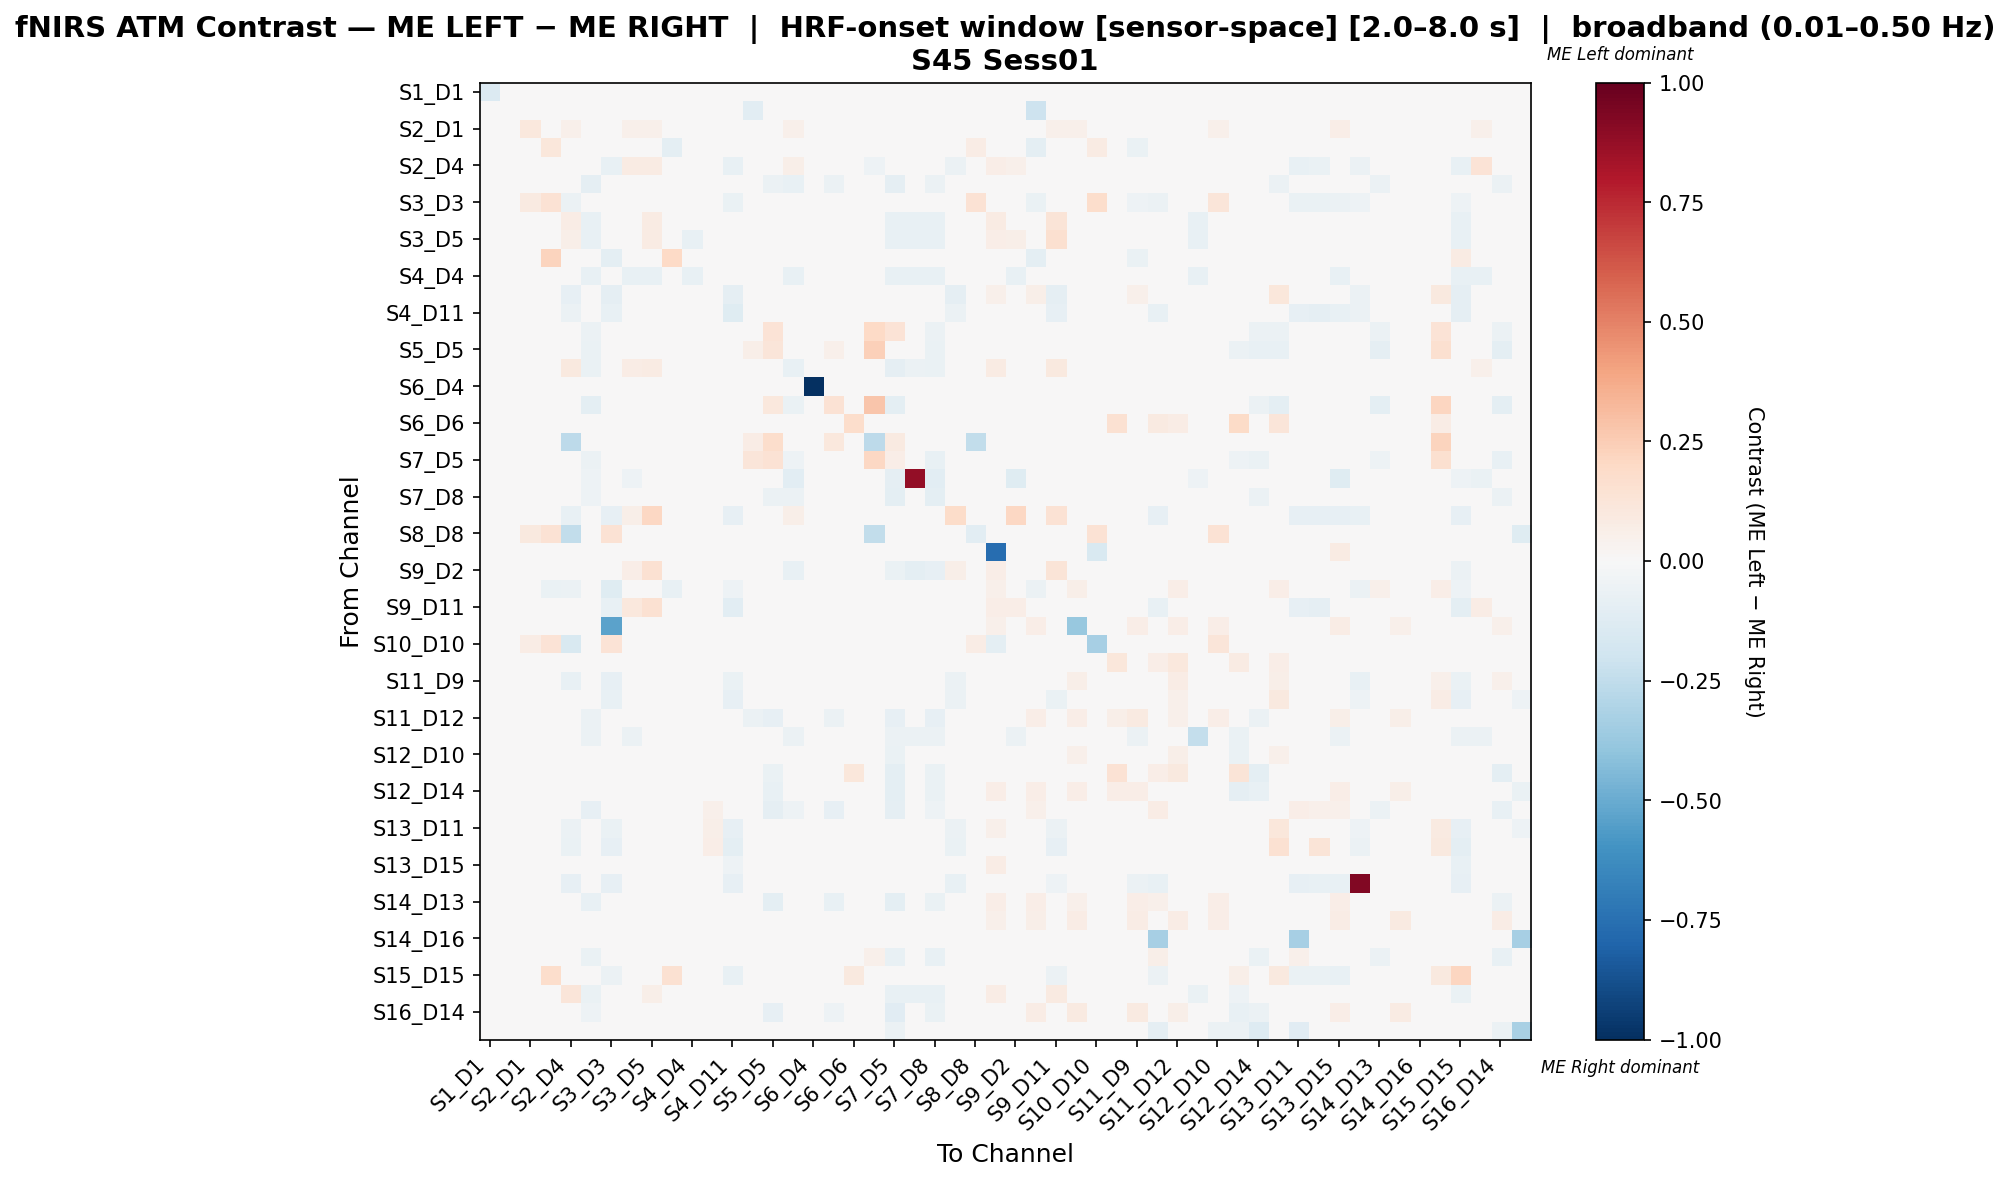

The data file committed next to this chart (first rows):
, S1_D1 hbo, S1_D3 hbo, S2_D1 hbo, S2_D2 hbo, S2_D4 hbo, S3_D1 hbo, S3_D3 hbo, S3_D4 hbo, S3_D5 hbo, S4_D2 hbo, S4_D4 hbo, S4_D6 hbo, S4_D11 hbo, S5_D3 hbo, S5_D5 hbo, S5_D7 hbo, S6_D4 hbo, S6_D5 hbo, S6_D6 hbo, S6_D8 hbo, S7_D5 hbo, S7_D7 hbo, S7_D8 hbo
S1_D1 hbo, -0.1364, 0.0, 0.0, 0.0, 0.0, 0.0, 0.0, 0.04545, 0.0, 0.0, 0.0, 0.0, 0.0, 0.0, 0.0, 0.04545, 0.0, 0.0, 0.0, 0.0, 0.0, 0.0, 0.0
S1_D3 hbo, 0.0, -0.005639, 0.03571, 0.0, 0.03571, 0.0, 0.0, 0.03571, 0.03571, 0.0, 0.0, 0.0, 0.0, -0.1053, 0.0, 0.03571, 0.0, 0.0, 0.0, 0.0, 0.0, 0.0, 0.0
S2_D1 hbo, 0.0, 0.0, 0.1091, 0.04545, 0.05455, 0.0, 0.04545, 0.05455, 0.05455, 0.0, 0.0, 0.0, 0.0, 0.0, 0.0, 0.05455, 0.0, 0.0, 0.0, 0.01818, 0.0, 0.0, 0.0
S2_D2 hbo, 0.0, 0.0, 0.04444, 0.1095, -0.03261, 0.0, -0.01634, 0.0, 0.0, -0.09742, 0.0, 0.0, -0.02174, 0.0, 0.0, 0.0, 0.0, 0.0, 0.0, 0.01481, 0.0, 0.0, 0.0
S2_D4 hbo, 0.0, 0.006803, 0.04082, -0.005155, 0.0243, 0.0, -0.07216, 0.08163, 0.08163, -0.01031, 0.0, -0.01546, -0.07216, 0.0, 0.0, 0.06122, 0.0, 0.0, 0.02041, -0.05155, 0.0, 0.0, 0.0
S3_D1 hbo, 0.0, 0.0, 0.0, 0.0, 0.0, -0.09091, 0.0, -0.0303, -0.01818, 0.0, -0.01818, 0.0, 0.0, -0.01818, -0.06061, -0.07273, 0.0, -0.06061, 0.0, 0.0, -0.09091, -0.0303, -0.06061
S3_D3 hbo, 0.0, 0.0, 0.08824, 0.1412, -0.0549, 0.0, 0.02647, 0.0, 0.0, -0.03922, 0.0, -0.01176, -0.06667, 0.0, 0.0, 0.0, 0.0, 0.0, 0.0, 0.02941, 0.0, 0.0, 0.0
S3_D4 hbo, 0.0, 0.0, 0.02857, 0.0, 0.07143, -0.07576, 0.0, 0.02251, 0.08312, 0.0, -0.04545, 0.0, 0.0, 0.0, 0.0, -0.004329, -0.0303, -0.01515, 0.0, 0.0, -0.07576, -0.07576, -0.07576
S3_D5 hbo, 0.0, 0.0, 0.02484, 0.0, 0.06211, -0.07692, 0.0, 0.02867, 0.07836, 0.0, -0.07692, 0.0, 0.0, 0.0, 0.0, -0.02723, 0.0, 0.0, 0.0, 0.0, -0.07692, -0.07692, -0.07692
S4_D2 hbo, 0.0, 0.0, 0.0, 0.2211, -0.03883, 0.0, -0.09709, 0.0, 0.0, 0.2017, 0.0, 0.0, -0.02913, 0.0, 0.0, 0.0, 0.0, 0.0, 0.0, 0.0, 0.0, 0.0, 0.0
S4_D4 hbo, 0.0, 0.0, 0.0, 0.0, 0.0, -0.07692, 0.0, -0.07692, -0.07692, 0.0, -0.07692, 0.0, 0.0, 0.0, 0.0, -0.07692, 0.0, 0.0, 0.0, 0.0, -0.07692, -0.07692, -0.07692
S4_D6 hbo, 0.0, 0.0, 0.0, 0.0, -0.07961, 0.0, -0.08824, 0.0, 0.0, 0.0, 0.0, 0.036, -0.08824, 0.0, 0.0, 0.0, 0.0, 0.0, 0.01724, 0.0, 0.0, 0.0, 0.0
S4_D11 hbo, 0.0, 0.0, 0.0, 0.0, -0.06186, 0.0, -0.07732, 0.0, 0.0, -0.005155, 0.0, -0.01546, -0.1186, 0.0, 0.0, 0.0, 0.0, 0.0, 0.0, 0.0, 0.0, 0.0, 0.0
S5_D3 hbo, 0.0, -0.04938, 0.0, 0.0, 0.0, -0.06173, 0.0, 0.0, 0.0, 0.0, 0.0, 0.0, 0.0, -0.02519, 0.1383, -0.01235, 0.0, -0.02173, 0.0, 0.2, 0.1383, 0.0, -0.06173
S5_D5 hbo, 0.0, 0.0, 0.0, 0.0, 0.0, -0.06433, 0.0, 0.0, 0.0, 0.0, 0.0, 0.0, 0.0, 0.05551, 0.1209, -0.04094, 0.0, 0.05432, 0.0, 0.2373, 0.00228, 0.0, -0.07018
S5_D7 hbo, 0.0, 0.0, 0.04255, 0.0, 0.09574, -0.06704, 0.0, 0.07286, 0.07898, 0.0, -0.01676, 0.0, 0.0, 0.0, -0.03352, -0.07797, 0.0, -0.03352, 0.0, 0.0, -0.08939, -0.06145, -0.06704
S6_D4 hbo, 0.0, 0.0, 0.0, 0.0, 0.0, 0.0, 0.0, 0.0, 0.0, 0.0, 0.0, 0.0, 0.0, 0.0, 0.0, 0.0, -1.0, 0.0, 0.0, 0.0, 0.0, 0.0, 0.0
S6_D5 hbo, 0.0, 0.0, 0.0, 0.0, 0.0, -0.09434, 0.0, -0.009434, 0.0, 0.0, 0.0, 0.0, 0.0, -0.0283, 0.1057, -0.06604, -0.009434, 0.1457, 0.0, 0.28, -0.09434, 0.0, -0.04717
S6_D6 hbo, 0.0, 0.0, 0.0, 0.0, 0.04478, 0.0, 0.0, 0.0, 0.0, 0.0, 0.0, 0.02985, 0.0, 0.0, 0.0, 0.0, 0.0, 0.0, 0.1791, 0.0, 0.0, 0.0, 0.0
S6_D8 hbo, 0.0, 0.0, 0.01471, 0.01471, -0.2581, 0.0, 0.01471, 0.0, 0.0, 0.0, 0.0, 0.0, 0.0, 0.07353, 0.1765, 0.0, 0.0, 0.1029, 0.0, -0.2633, 0.08824, 0.0, 0.0
S7_D5 hbo, 0.0, 0.0, 0.0, 0.0, 0.0, -0.05629, 0.0, -0.01987, -0.009934, 0.0, -0.009934, 0.0, 0.0, 0.1214, 0.1473, -0.05298, 0.0, 0.03254, 0.0, 0.2069, 0.06645, -0.0298, -0.07616
S7_D7 hbo, 0.0, 0.0, 0.0, 0.0, 0.0, -0.05263, 0.0, -0.05263, -0.02632, 0.0, -0.02632, 0.0, 0.0, 0.0, 0.0, -0.1053, 0.0, 0.0, 0.0, 0.0, -0.08772, 0.8772, -0.1053
S7_D8 hbo, 0.0, 0.0, 0.0, 0.0, 0.0, -0.05221, 0.0, -0.0241, -0.01205, 0.0, -0.01205, 0.0, 0.0, -0.02008, -0.05622, -0.05622, 0.0, -0.02811, 0.0, 0.0, -0.09639, -0.04418, -0.09639
S8_D6 hbo, 0.0, 0.0, 0.0, 0.0, -0.07801, 0.0, -0.08511, 0.05882, 0.2059, 0.0, 0.0, -0.02128, -0.08511, 0.0, 0.0, 0.05882, 0.0, 0.0, 0.0, 0.0, 0.0, 0.0, 0.0
S8_D8 hbo, 0.0, 0.0, 0.09677, 0.1452, -0.25, 0.0, 0.1452, 0.0, 0.0, 0.0, 0.0, 0.0, 0.0, 0.0, 0.0, 0.0, 0.0, 0.0, 0.0, -0.249, 0.0, 0.0, 0.0
S8_D15 hbo, 0.0, 0.0, 0.008, 0.0, 0.032, 0.0, 0.0, 0.044, 0.044, 0.0, 0.0, 0.032, 0.0, 0.0, 0.0, 0.024, 0.0, 0.0, 0.0, 0.0, 0.0, 0.0, 0.0
S9_D2 hbo, 0.0, 0.0, 0.0, 0.0, 0.04959, -0.03947, 0.0, 0.06796, 0.1538, 0.0, -0.01974, 0.0, -0.02632, 0.0, 0.0, -0.07221, 0.0, 0.0, 0.0, 0.0, -0.06579, -0.09868, -0.07895
S9_D9 hbo, 0.0, -0.0219, 0.004505, -0.06569, -0.05839, 0.0, -0.1241, 0.0, 0.0, -0.07299, 0.0, 0.04054, -0.05109, -0.007299, 0.0, 0.0, 0.0, 0.0, 0.0, 0.0, 0.0, 0.0, 0.0
S9_D11 hbo, 0.0, 0.0, 0.02484, 0.0, 0.00948, 0.0, -0.07519, 0.1056, 0.1553, 0.0, 0.0, -0.02256, -0.1053, 0.0, 0.0, 0.04969, 0.0, 0.0, 0.0, 0.0, 0.0, 0.0, 0.0
S10_D9 hbo, 0.0, 0.0, 0.02083, 0.0, 0.02083, 0.0, -0.5385, 0.02083, 0.02083, 0.0, 0.0, 0.01667, 0.0, 0.0, 0.0, 0.02083, 0.0, 0.0, 0.0, 0.0, 0.0, 0.0, 0.0
S10_D10 hbo, 0.0, 0.0, 0.07407, 0.1358, -0.15, 0.0, 0.1358, 0.0, 0.0, 0.0, 0.0, 0.0, 0.0, 0.0, 0.0, 0.0, 0.0, 0.0, 0.0, -0.02531, 0.0, 0.0, 0.0
S10_D12 hbo, 0.0, 0.0, 0.0, 0.0, 0.01818, 0.0, 0.0, 0.0, 0.0, 0.0, 0.0, 0.02424, 0.0, 0.0, 0.0, 0.0, 0.0, 0.0, 0.04848, 0.0, 0.0, 0.0, 0.0
S11_D9 hbo, 0.0, 0.0, 0.004, -0.02614, -0.0719, 0.0, -0.08497, 0.0, 0.0, -0.03268, 0.0, 0.02546, -0.06536, 0.0, 0.0, 0.0, 0.0, 0.0, 0.0, 0.0, 0.0, 0.0, 0.0
S11_D11 hbo, 0.0, 0.0, 0.0, 0.0, -0.04008, 0.0, -0.07263, 0.0, 0.0, 0.0, 0.0, 0.04113, -0.07821, 0.0, 0.0, 0.0, 0.0, 0.0, 0.03158, 0.0, 0.0, 0.0, 0.0
S11_D12 hbo, 0.0, 0.0, 0.003984, 0.0, 0.0, -0.05952, 0.0, 0.0, 0.0, 0.0, 0.0, 0.01992, 0.0, -0.05952, -0.08333, -0.0119, 0.0, -0.05952, 0.01195, 0.0, -0.08333, 0.0, -0.08333
S11_D13 hbo, 0.0, 0.0, 0.0, 0.0, 0.0, -0.05682, 0.0, -0.05682, -0.03409, 0.0, -0.03409, 0.0, 0.0, 0.0, 0.0, -0.05682, 0.0, 0.0, 0.0, 0.0, -0.05682, -0.05682, -0.05682
S12_D10 hbo, 0.0, 0.0, 0.02593, 0.01746, -0.04762, 0.0, -0.01429, 0.0, 0.0, -0.02381, 0.0, 0.02593, -0.03968, 0.0, -0.03175, 0.0, 0.0, 0.0, 0.0, 0.007407, -0.06349, 0.0, -0.03968
S12_D12 hbo, 0.0, 0.0, 0.0, 0.0, 0.03158, -0.02646, 0.0, 0.0, 0.0, 0.0, 0.0, 0.02105, 0.0, -0.02646, -0.06349, -0.005291, 0.0, -0.02646, 0.1158, 0.0, -0.09524, 0.0, -0.06878
S12_D14 hbo, 0.0, 0.0, 0.0, 0.0, 0.0, -0.03865, 0.0, 0.0, 0.0, 0.0, 0.0, 0.01111, 0.0, -0.02415, -0.07246, -0.01932, 0.0, -0.03865, 0.0, 0.0, -0.1014, 0.0, -0.06763
S13_D6 hbo, 0.0, 0.0, 0.0, 0.0, 0.01154, -0.08594, 0.0, 0.0, 0.0, 0.0, 0.0, 0.05, 0.0, -0.03906, -0.09375, -0.05469, 0.0, -0.08594, 0.03846, 0.0, -0.09375, 0.0, -0.05469
S13_D11 hbo, 0.0, 0.0, 0.0, 0.0, -0.05581, 0.0, -0.06977, 0.0, 0.0, -0.004651, 0.0, 0.05987, -0.07907, 0.0, 0.0, 0.0, 0.0, 0.0, 0.0, 0.0, 0.0, 0.0, 0.0
S13_D13 hbo, 0.0, 0.0, 0.0, 0.0, -0.06358, 0.0, -0.08092, 0.0, 0.0, 0.0, 0.0, 0.06501, -0.09827, 0.0, 0.0, 0.0, 0.0, 0.0, 0.0, 0.0, 0.0, 0.0, 0.0
S13_D15 hbo, 0.0, 0.0, 0.01553, 0.0, -0.006823, -0.02273, -0.04924, 0.01454, 0.0259, 0.0, -0.01136, 0.01969, -0.05303, 0.0, 0.0, -0.02061, 0.0, 0.0, 0.0, 0.0, -0.03788, -0.04924, -0.04545
S14_D12 hbo, 0.0, 0.0, 0.0, -0.00641, -0.08333, 0.0, -0.08333, 0.0, 0.0, -0.01282, 0.0, -0.01923, -0.08333, 0.0, 0.0, 0.0, 0.0, 0.0, 0.0, 0.0, 0.0, 0.0, 0.0
S14_D13 hbo, 0.0, 0.0, 0.005848, 0.0, 0.0, -0.07097, 0.0, 0.0, 0.0, 0.0, 0.0, 0.03509, 0.0, -0.03226, -0.09677, -0.04516, 0.0, -0.07097, 0.005848, 0.0, -0.09677, 0.0, -0.06452
S14_D14 hbo, 0.0, 0.0, 0.005155, 0.0, 0.02062, 0.0, 0.0, 0.02062, 0.02062, 0.0, 0.0, 0.005155, 0.0, 0.0, 0.0, 0.01546, 0.0, 0.0, 0.0, 0.0, 0.0, 0.0, 0.0
S14_D16 hbo, 0.0, 0.0, 0.0, 0.0, 0.0, 0.0, 0.0, 0.0, 0.0, 0.0, 0.0, 0.0, 0.0, 0.0, 0.0, 0.0, 0.0, 0.0, 0.0, 0.0, 0.0, 0.0, 0.0
S15_D13 hbo, 0.0, 0.0, 0.0, 0.0, 0.0, -0.06429, 0.0, 0.0, 0.0, 0.0, 0.0, 0.04643, 0.0, -0.01786, -0.04643, -0.03571, 0.0, -0.03929, 0.025, 0.05357, -0.07143, 0.0, -0.07143
S15_D15 hbo, 0.0, 0.0, 0.0, 0.1731, -0.04819, -0.02008, -0.06024, -0.02008, -0.01205, 0.1498, -0.01205, -0.01205, -0.07631, 0.0, 0.0, -0.02008, 0.0, 0.0, 0.09615, 0.0, -0.02008, -0.02008, -0.02008
S15_D16 hbo, 0.0, 0.006667, 0.04, 0.0, 0.12, -0.06383, 0.0, 0.0295, 0.06142, 0.0, -0.03191, 0.0, 0.0, 0.0, 0.0, -0.01447, 0.0, 0.0, 0.0, 0.0, -0.07447, -0.07447, -0.07447
S16_D14 hbo, 0.0, 0.0, 0.005917, 0.0, 0.0, -0.05238, 0.0, 0.0, 0.0, 0.0, 0.0, 0.01183, 0.0, -0.02381, -0.08571, -0.03333, 0.0, -0.05238, 0.0, 0.0, -0.1095, 0.0, -0.06667
S16_D16 hbo, 0.0, 0.0, 0.0, 0.0, 0.0, 0.0, 0.0, 0.0, 0.0, 0.0, 0.0, 0.0, 0.0, 0.0, -0.01942, 0.0, 0.0, 0.0, 0.0, 0.0, -0.05825, 0.0, -0.02913
